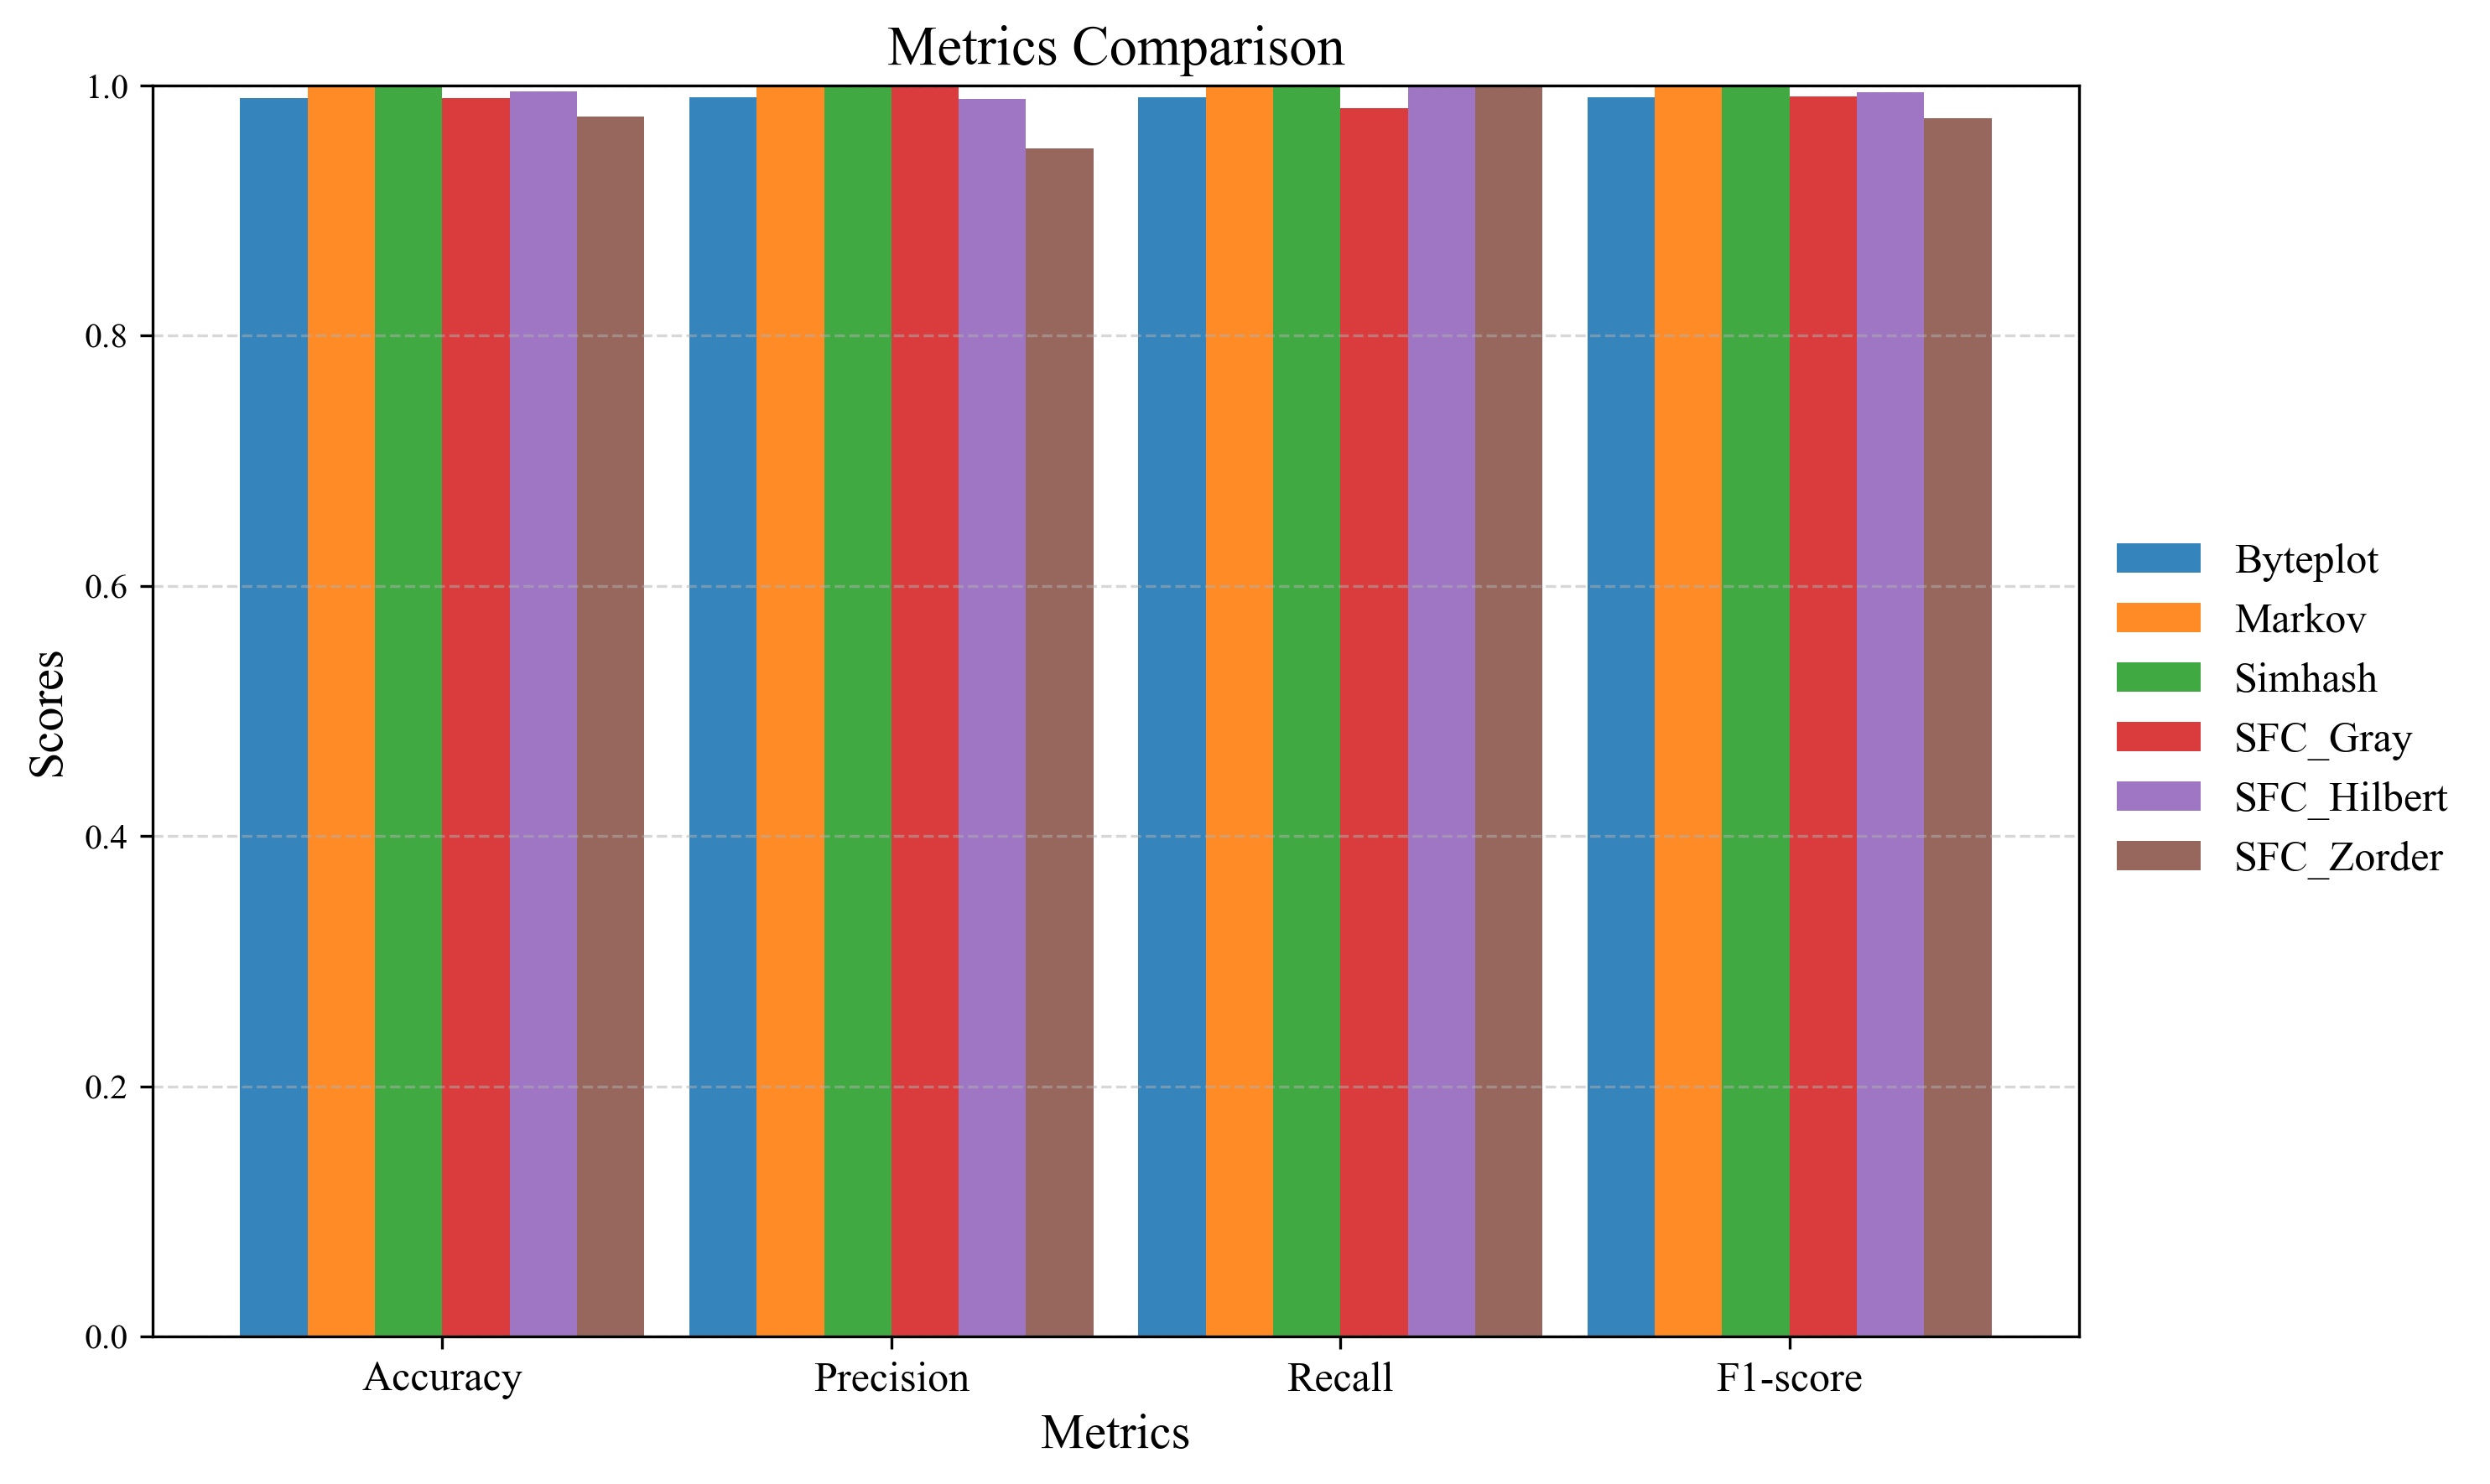

The table this chart was drawn from, first rows:
Model, Accuracy, Precision, Recall, F1
Byteplot, 0.9902, 0.9908, 0.9908, 0.9908
Markov, 1.0, 1.0, 1.0, 1.0
Simhash, 1.0, 1.0, 1.0, 1.0
SFC_Gray, 0.9902, 1.0, 0.9821, 0.991
SFC_Hilbert, 0.9951, 0.9891, 1.0, 0.9945
SFC_Zorder, 0.9755, 0.9495, 1.0, 0.9741
